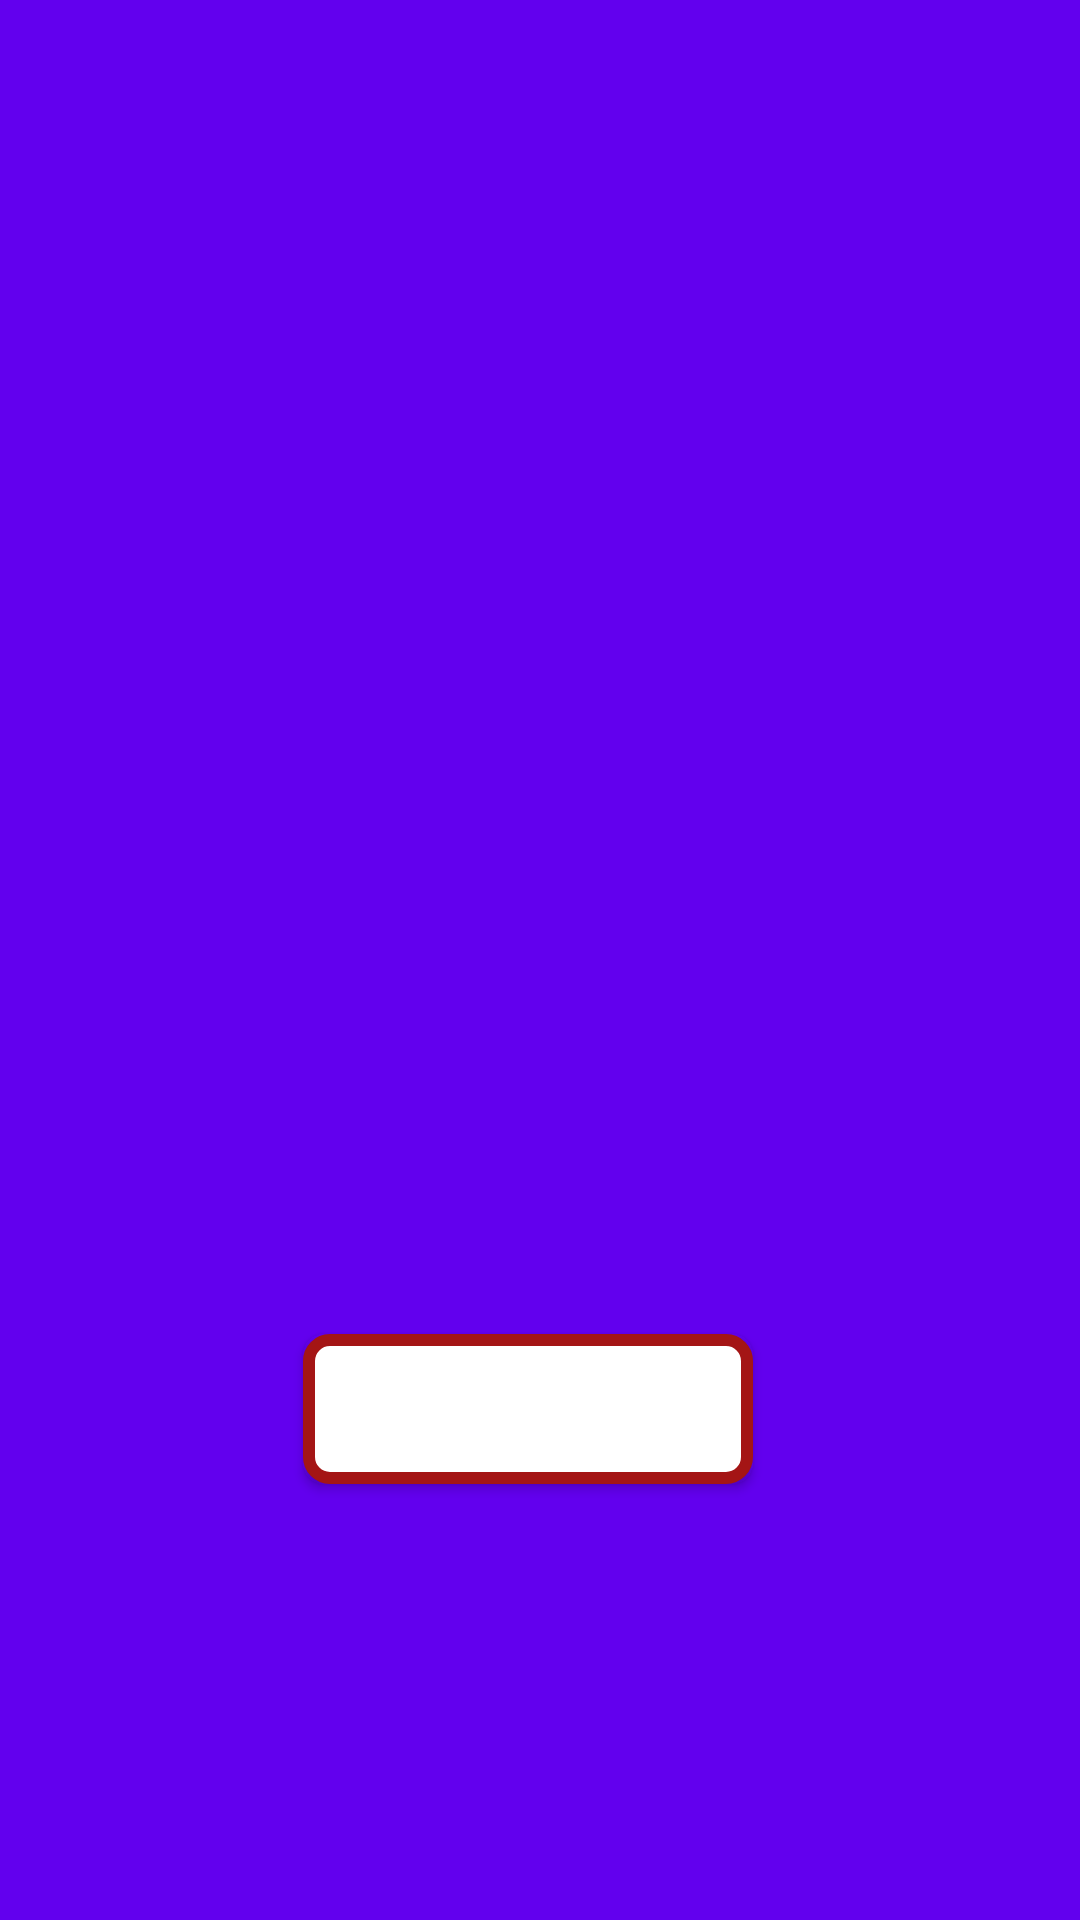

Layout XML and referenced resources for this Android screen:
<!-- AndroidManifest.xml: application theme AppTheme -->
<!-- res/layout/activity_game_continue.xml -->
<?xml version="1.0" encoding="utf-8"?>
<android.support.constraint.ConstraintLayout xmlns:android="http://schemas.android.com/apk/res/android"
    xmlns:app="http://schemas.android.com/apk/res-auto"
    xmlns:tools="http://schemas.android.com/tools"
    android:layout_width="match_parent"
    android:layout_height="match_parent"
    tools:context=".single.GameContinueActivity">

    <Button
        android:id="@+id/button_continue"
        android:layout_width="150dp"
        android:layout_height="50dp"
        android:layout_marginTop="8dp"
        android:layout_marginEnd="8dp"
        android:background="@drawable/button_bg"
        android:scaleType="fitXY"
        android:text="繼續遊戲"
        android:textColor="#fff"
        android:textSize="25sp"
        app:layout_constraintBottom_toBottomOf="parent"
        app:layout_constraintHorizontal_bias="0.5"
        app:layout_constraintLeft_toLeftOf="parent"
        app:layout_constraintRight_toRightOf="parent"
        app:layout_constraintTop_toTopOf="parent"
        app:layout_constraintVertical_bias="0.750"
        />


    <View
        android:id="@+id/backgroundview"
        android:layout_width="wrap_content"
        android:layout_height="wrap_content"
        android:background="@color/design_default_color_primary"
        app:layout_constraintBottom_toBottomOf="parent"
        app:layout_constraintEnd_toEndOf="parent"
        app:layout_constraintHorizontal_bias="0.0"
        app:layout_constraintStart_toStartOf="parent"
        app:layout_constraintTop_toTopOf="parent"
        app:layout_constraintVertical_bias="0.0" />



</android.support.constraint.ConstraintLayout>
<!-- resources referenced by this layout -->
<resources>
  <!-- drawable button_bg (drawable) -->
  <?xml version="1.0" encoding="utf-8"?>
  <shape xmlns:android="http://schemas.android.com/apk/res/android"
      android:shape="rectangle">                
      <corners android:radius="7dp"/>
  
      <stroke android:color="@color/colorblood"
          android:width="4dp"/>
  
      <solid android:color="#fff"/>   
  </shape>
  <style name="AppTheme" parent="Theme.AppCompat.Light.DarkActionBar">
          
          <item name="colorPrimary">@color/colorPrimary</item>
          <item name="colorPrimaryDark">@color/colorPrimaryDark</item>
          <item name="colorAccent">@color/colorAccent</item>
  
          <item name="windowNoTitle">true</item>
          <item name="android:windowFullscreen">true</item>
          <item name="android:windowIsTranslucent">true</item>
      </style>
  <color name="colorblood">#A41515</color>
  <color name="colorPrimary">#008577</color>
  <color name="colorPrimaryDark">#00574B</color>
  <color name="colorAccent">#D81B60</color>
</resources>
